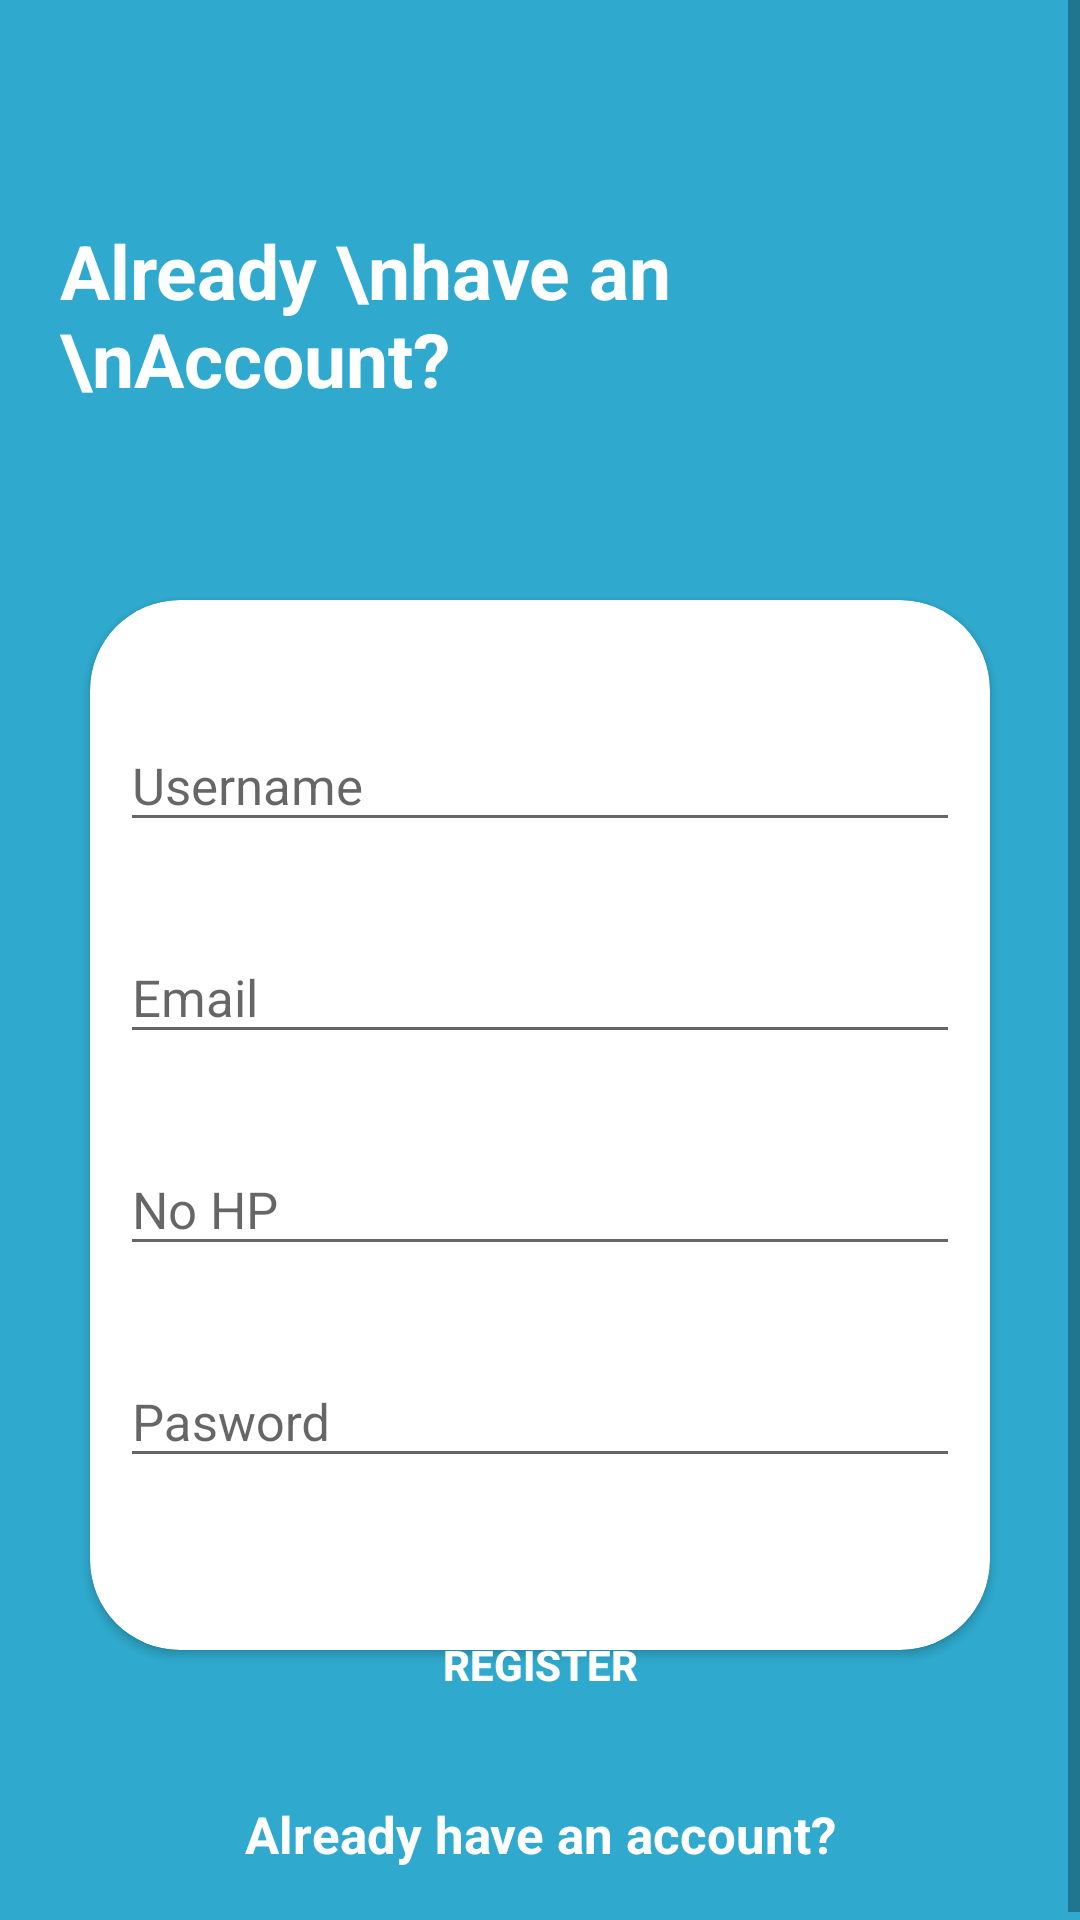

The Android layout XML behind this screen, and the referenced resources:
<!-- AndroidManifest.xml: application theme AppTheme -->
<!-- res/layout/register.xml -->
<?xml version="1.0" encoding="utf-8"?>
<RelativeLayout xmlns:android="http://schemas.android.com/apk/res/android"
    xmlns:app="http://schemas.android.com/apk/res-auto"
    xmlns:tools="http://schemas.android.com/tools"
    android:layout_width="match_parent"
    android:layout_height="match_parent"
    tools:context=".login.Register"
    android:background="@color/blue"
    android:gravity="center"
    android:layout_gravity="center"
    android:focusableInTouchMode="true">

    <ScrollView
        android:layout_width="match_parent"
        android:layout_height="wrap_content"
        android:layout_alignParentTop="true">

        <LinearLayout
            android:layout_width="match_parent"
            android:layout_height="wrap_content"
            android:orientation="vertical"
            android:padding="20dp">

            <RelativeLayout
                android:layout_width="match_parent"
                android:layout_height="wrap_content">

                <TextView
                    android:layout_height="wrap_content"
                    android:layout_width="wrap_content"
                    android:layout_centerVertical="true"
                    android:layout_alignParentLeft="true"
                    android:textStyle="bold"
                    android:textColor="#ffff"
                    android:textSize="25sp"
                    android:text="Already \nhave an \nAccount?" />

                <ImageView
                    android:layout_width="200dp"
                    android:layout_height="170dp"
                    android:src="@drawable/ic_login_hero"
                    android:layout_alignParentTop="true"
                    android:layout_alignParentRight="true"/>

            </RelativeLayout>

            <RelativeLayout
                android:layout_width="match_parent"
                android:layout_height="wrap_content">

                <androidx.cardview.widget.CardView
                    android:layout_width="match_parent"
                    android:layout_height="350dp"
                    android:layout_marginTop="10dp"
                    app:cardBackgroundColor="#fff"
                    app:cardCornerRadius="30dp"
                    android:layout_marginHorizontal="10dp">

                    <LinearLayout
                        android:layout_width="match_parent"
                        android:layout_height="wrap_content"
                        android:layout_margin="10dp"
                        android:orientation="vertical">

                        <com.google.android.material.textfield.TextInputLayout
                            android:layout_width="match_parent"
                            android:layout_height="wrap_content"
                            android:layout_marginTop="20dp">

                            <EditText
                                android:id="@+id/edit_username"
                                android:layout_width="match_parent"
                                android:layout_height="wrap_content"
                                android:hint="Username"
                                android:inputType="textPersonName"
                                android:maxLines="1"
                                android:textSize="17sp" />
                        </com.google.android.material.textfield.TextInputLayout>

                        <com.google.android.material.textfield.TextInputLayout
                            android:layout_width="match_parent"
                            android:layout_height="wrap_content"
                            android:layout_marginTop="20dp">

                            <EditText
                                android:layout_width="match_parent"
                                android:layout_height="wrap_content"
                                android:hint="Email"
                                android:inputType="textEmailAddress"
                                android:maxLines="1"
                                android:textSize="17sp" />
                        </com.google.android.material.textfield.TextInputLayout>

                        <com.google.android.material.textfield.TextInputLayout
                            android:layout_width="match_parent"
                            android:layout_height="wrap_content"
                            android:layout_marginTop="20dp">

                            <EditText
                                android:layout_width="match_parent"
                                android:layout_height="wrap_content"
                                android:hint="No HP"
                                android:inputType="phone"
                                android:maxLines="1"
                                android:textSize="17sp" />
                        </com.google.android.material.textfield.TextInputLayout>

                        <com.google.android.material.textfield.TextInputLayout
                            android:layout_width="match_parent"
                            android:layout_height="wrap_content"
                            android:layout_marginTop="20dp">

                            <EditText
                                android:id="@+id/edit_password"
                                android:layout_width="match_parent"
                                android:layout_height="wrap_content"
                                android:hint="Pasword"
                                android:inputType="textPassword"
                                android:maxLines="1"
                                android:textSize="17sp" />
                        </com.google.android.material.textfield.TextInputLayout>

                    </LinearLayout>

                </androidx.cardview.widget.CardView>

                    <Button
                        android:onClick="registerClick"
                        android:id="@+id/btn_register"
                        android:layout_centerHorizontal="true"
                        android:layout_marginTop="340dp"
                        android:layout_width="200dp"
                        android:layout_height="50dp"
                        android:background="@drawable/bg_button_login"
                        android:text="Register"
                        android:textColor="#fff"
                        android:textStyle="bold"
                        style="@style/Widget.AppCompat.Button" />

                <TextView
                    android:onClick="onLoginClick"
                    android:layout_below="@+id/btn_register"
                    android:layout_width="match_parent"
                    android:layout_height="wrap_content"
                    android:layout_marginTop="20dp"
                    android:text="Already have an account?"
                    android:textAlignment="center"
                    android:textColor="#fff"
                    android:textSize="17sp"
                    android:textStyle="bold"
                    android:background="?attr/selectableItemBackground"
                    android:clickable="true" />

            </RelativeLayout>

        </LinearLayout>

    </ScrollView>

</RelativeLayout>
<!-- resources referenced by this layout -->
<resources>
  <color name="blue">#2FAACE</color>
  <style name="AppTheme" parent="Theme.AppCompat.Light.DarkActionBar">
          
          <item name="colorPrimary">@color/colorPrimary</item>
          <item name="colorPrimaryDark">@color/colorPrimaryDark</item>
          <item name="colorAccent">@color/colorAccent</item>
          <item name="windowActionBar">false</item>
          <item name="windowNoTitle">true</item>
      </style>
  <color name="colorPrimary">#2FAACE</color>
  <color name="colorPrimaryDark">#2FAACE</color>
  <color name="colorAccent">#D81B60</color>
</resources>
